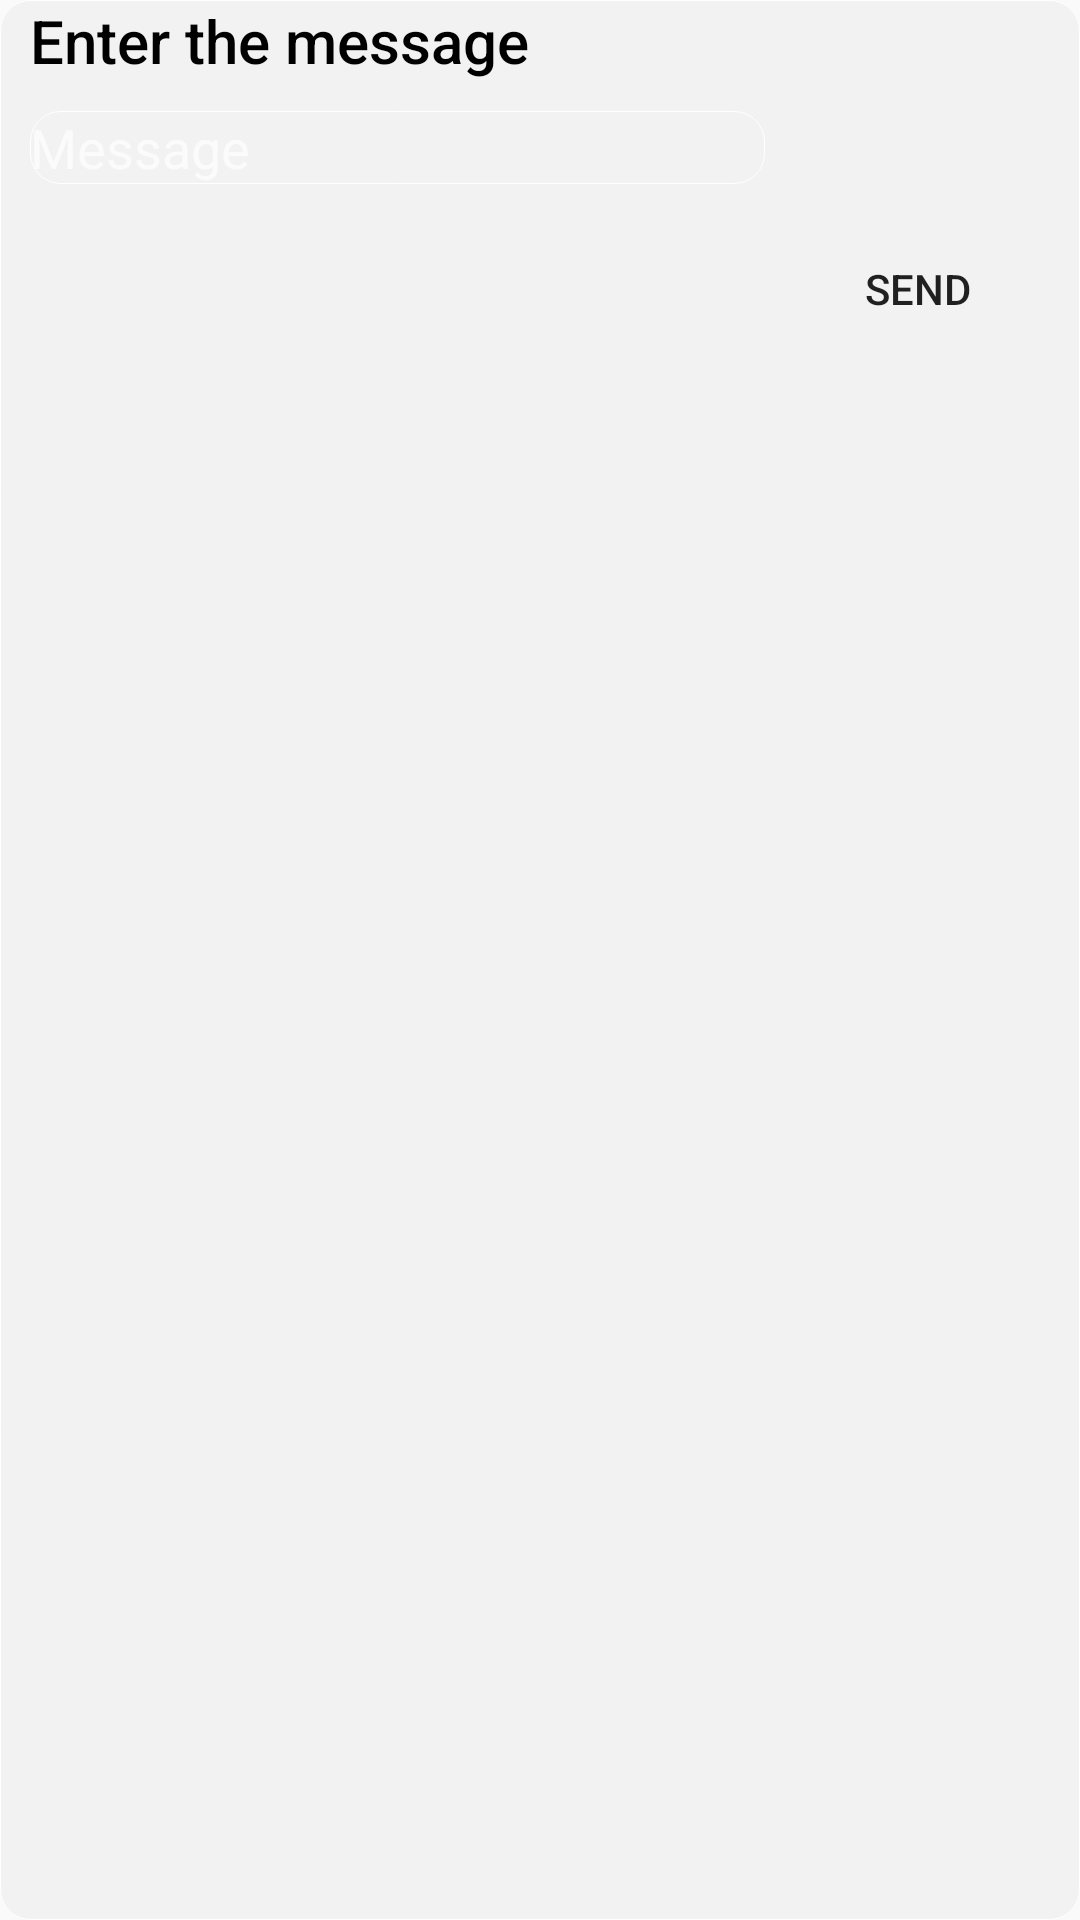

Reconstruct the res/layout file that produces this screen, plus the resources it refers to.
<!-- AndroidManifest.xml: application theme AppTheme -->
<!-- res/layout/activity_send.xml -->
<?xml version="1.0" encoding="utf-8"?>
<LinearLayout xmlns:android="http://schemas.android.com/apk/res/android"
    xmlns:tools="http://schemas.android.com/tools"
    android:layout_width="match_parent"
    android:layout_height="match_parent"
    android:background="@drawable/rounded_white"
    android:orientation="vertical">

    <TextView
        android:layout_width="match_parent"
        android:layout_height="wrap_content"
        android:text="Enter the message"
        android:textColor="#000"
        android:layout_marginLeft="10dp"
        android:textAppearance="@style/TextAppearance.AppCompat.Title" />

    <AutoCompleteTextView
        android:id="@+id/sendtext"
        android:layout_margin="10dp"
        android:layout_width="245dp"
        android:hint="Message"
        android:layout_height="wrap_content"
        android:stepSize="1"
        android:textColor="#000"
        android:background="@drawable/rounded_white"
        android:theme="@style/RatingBar"/>
    <Button
        android:layout_width="wrap_content"
        android:layout_height="30dp"
        android:id="@+id/send"
        android:layout_margin="10dp"
        android:text="send"
        android:layout_gravity="right"
        android:paddingBottom="5dp"
        android:paddingTop="5dp"
        android:paddingLeft="5dp"
        android:paddingRight="5dp"
        android:background="@drawable/register_button"
        />



</LinearLayout>
<!-- resources referenced by this layout -->
<resources>
  <!-- drawable rounded_white (drawable) -->
  <?xml version="1.0" encoding="utf-8"?>
  <selector xmlns:android="http://schemas.android.com/apk/res/android">
  <item >
      <shape>
          <solid android:color="#f2f2f2"/>
          <stroke android:width="0.1dp"
              android:color="@color/white"/>
          <corners
              android:radius="10dp"/>
      </shape>
  
  </item>
  </selector>
  <style name="RatingBar" parent="Theme.AppCompat">
          <item name="colorControlNormal">#D4AF37</item>
          <item name="colorControlActivated">#D4AF37</item>
      </style>
  <style name="AppTheme" parent="Theme.AppCompat.Light.DarkActionBar">
          
          <item name="windowNoTitle">true</item>
          <item name="windowActionBar">false</item>
          <item name="colorPrimary">#fe485a</item>
          <item name="colorPrimaryDark">#2d2a26</item>
          <item name="colorAccent">#000000</item>
      </style>
  <color name="white">#FFFFFF</color>
</resources>
